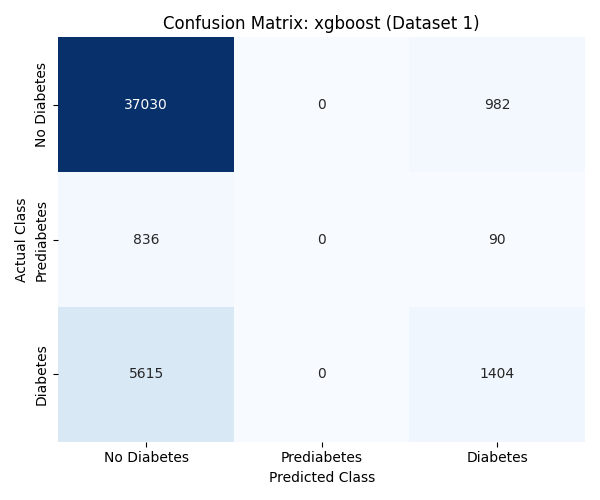

Data behind this chart, as committed beside it:
, Predicted 0, Predicted 1, Predicted 2
Actual 0, 37030, 0, 982
Actual 1, 836, 0, 90
Actual 2, 5615, 0, 1404
